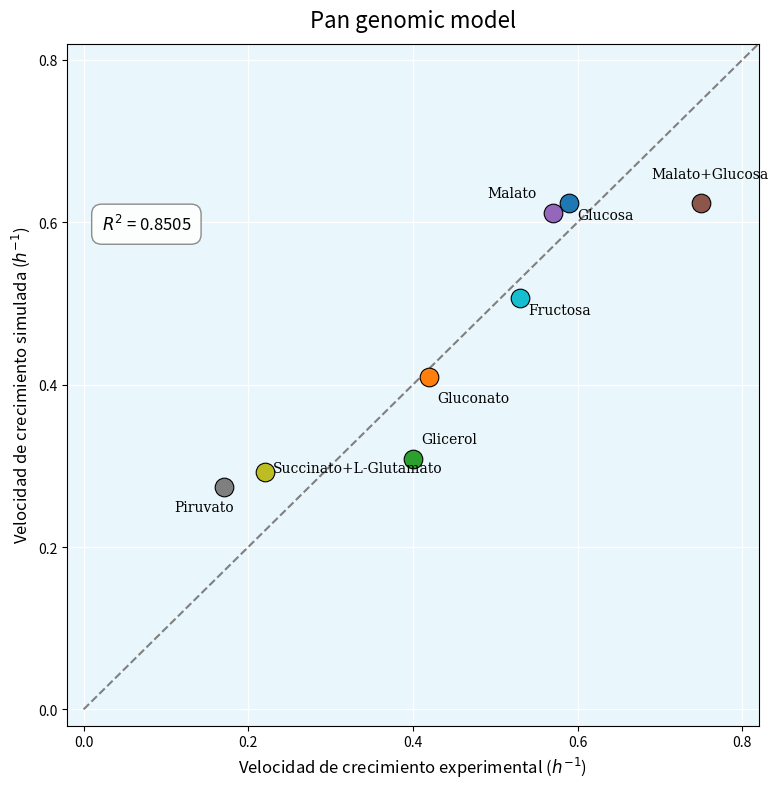

Here is the Python script that generated this plot:
import numpy as np
import matplotlib.pyplot as plt

labels = ["Glucosa", "Gluconato", "Glicerol", "Malato", "Malato+Glucosa",
          "Piruvato", "Succinato+L-Glutamato", "Fructosa"]
experimental = np.array([0.59, 0.42, 0.40, 0.57, 0.75, 0.17, 0.22, 0.53])
iyo844 = np.array([0.6242, 0.4091, 0.3083, 0.6116, 0.6242, 0.2741, 0.2926, 0.5067])#pan
# Ajuste lineal (solo para calcular R²)
coeffs = np.polyfit(experimental, iyo844, 1)
poly1d_fn = np.poly1d(coeffs)

y_pred = poly1d_fn(experimental)
ss_res = np.sum((iyo844 - y_pred) ** 2)
ss_tot = np.sum((iyo844 - np.mean(iyo844)) ** 2)
r2 = 1 - (ss_res / ss_tot)

fig, ax = plt.subplots(figsize=(8,8))
ax.set_facecolor('#e9f6fb')

# Línea de identidad
xline = np.linspace(0, 0.85, 100)
ax.plot(xline, xline, linestyle='--', color='gray', linewidth=1.5)

# Colores distintos para cada fuente
colors = plt.cm.tab10(np.linspace(0, 1, len(labels)))

sizes = np.full_like(experimental, 180.0)


# Offsets personalizados para evitar solapamientos
offsets = {
    "Glucosa": (0.01, -0.02),
    "Gluconato": (0.01, -0.03),
    "Glicerol": (0.01, 0.02),
    "Malato": (-0.08, 0.02),
    "Malato+Glucosa": (-0.06, 0.03),
    "Piruvato": (-0.06, -0.03),
    "Succinato+L-Glutamato": (0.01, 0.0),
    "Fructosa": (0.01, -0.02)
}

# Dibujar bolitas sólidas con etiquetas desplazadas
for i, lab in enumerate(labels):
    ax.scatter(experimental[i], iyo844[i], s=sizes[i], color=colors[i],
               edgecolors='k', linewidth=0.8, marker='o', zorder=3)
    dx, dy = offsets.get(lab, (0.01, -0.02))
    ax.text(experimental[i] + dx, iyo844[i] + dy, lab,
            fontsize=10, fontfamily='serif', zorder=5)

# Recuadro con la ecuación y R²
eq_text = f"$R^2$ = {r2:.4f}"
bbox_props = dict(boxstyle="round,pad=0.6", fc="white", ec="gray", alpha=0.9)
ax.text(0.05, 0.75, eq_text, transform=ax.transAxes, fontsize=12,
        va='top', ha='left', bbox=bbox_props)

# Estética
ax.set_xlim(-0.02, 0.82)
ax.set_ylim(-0.02, 0.82)
ax.set_xlabel("Velocidad de crecimiento experimental ($h^{-1}$) ", fontsize=12)
ax.set_ylabel("Velocidad de crecimiento simulada ($h^{-1}$)", fontsize=12)
ax.set_title("Pan genomic model", fontsize=16, pad=12)

ax.set_xticks(np.arange(0, 0.9, 0.2))
ax.set_yticks(np.arange(0, 0.9, 0.2))
ax.grid(which='major', linestyle='-', linewidth=1.0, color='white')
ax.grid(which='minor', linestyle=':', linewidth=0.5, color='gray', alpha=0.3)

fig.tight_layout()
fig.savefig('grafica_paridad.png', dpi=250)
plt.show()
